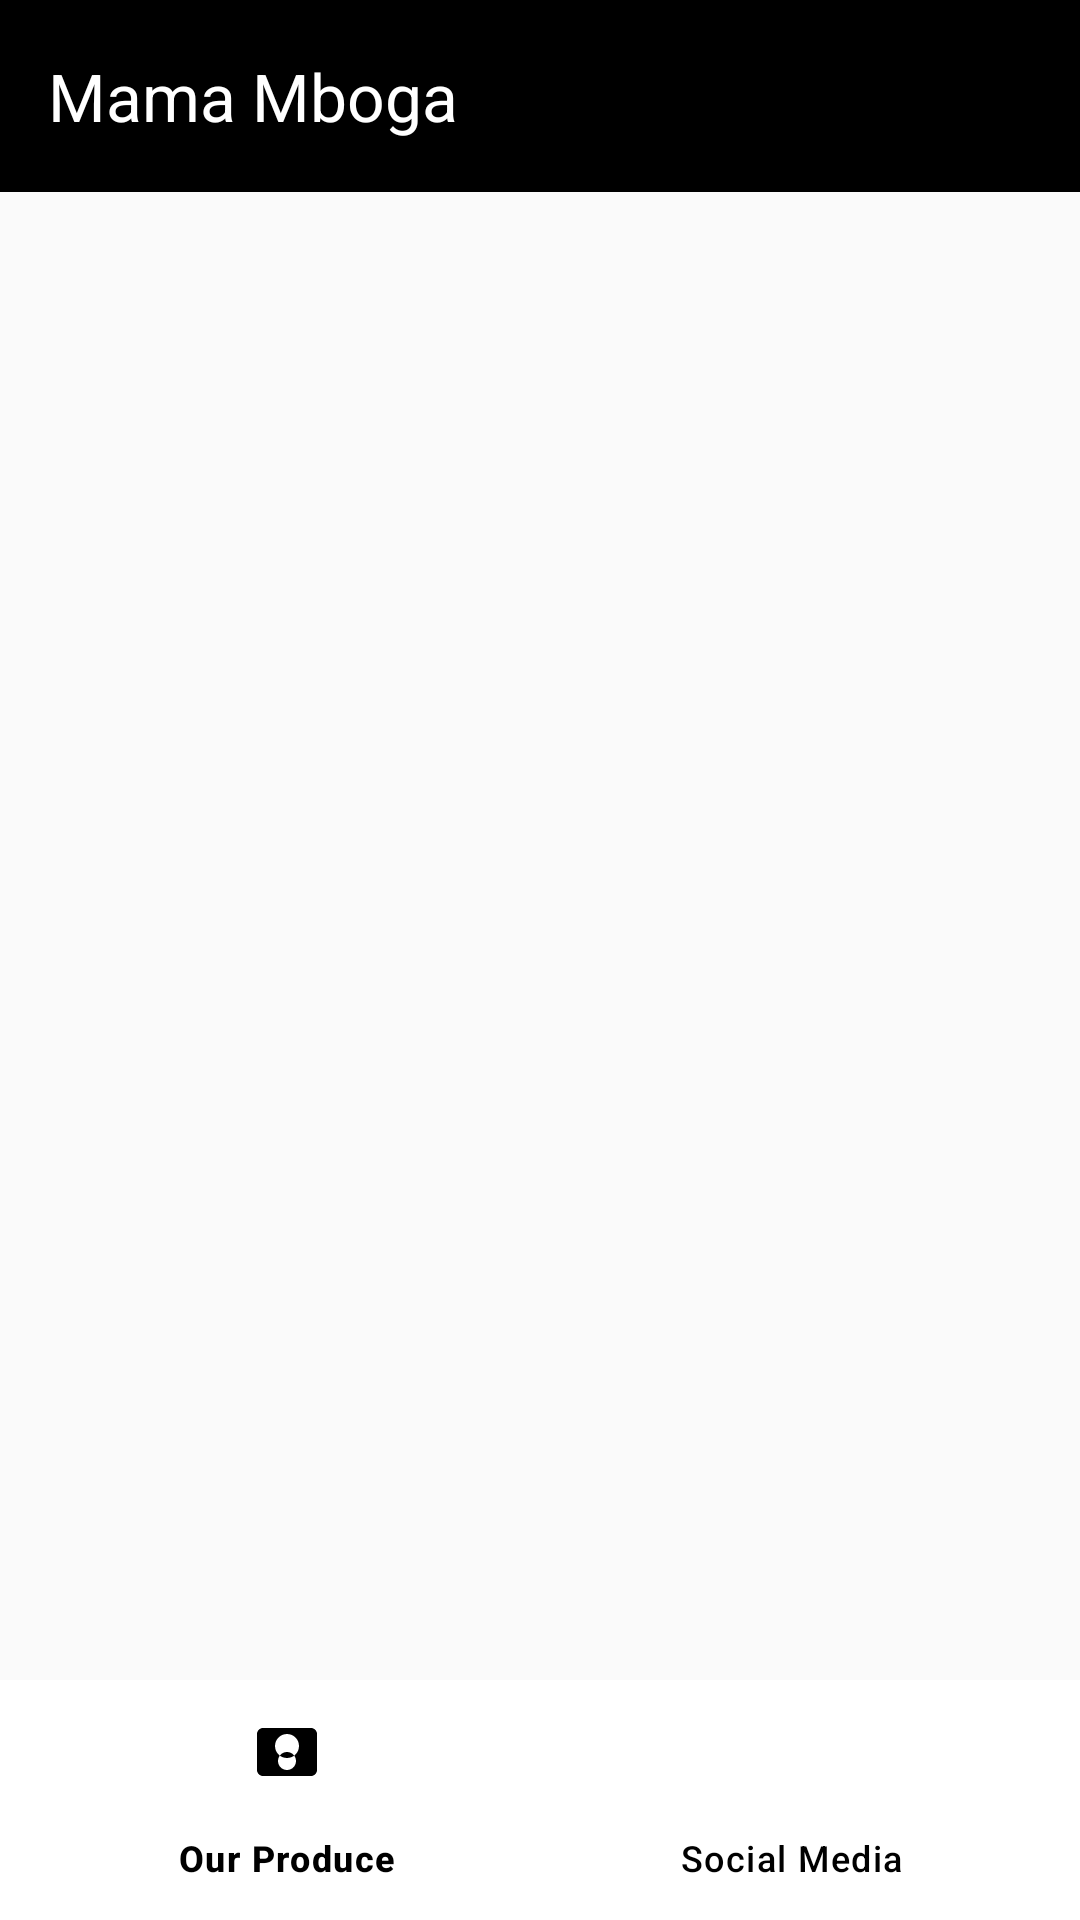

The Android layout XML behind this screen, and the referenced resources:
<!-- AndroidManifest.xml: application theme Theme.CAT1WORK -->
<!-- res/layout/activity_main.xml -->
<?xml version="1.0" encoding="utf-8"?>
<androidx.constraintlayout.widget.ConstraintLayout xmlns:android="http://schemas.android.com/apk/res/android"
    xmlns:app="http://schemas.android.com/apk/res-auto"
    xmlns:tools="http://schemas.android.com/tools"
    android:id="@+id/main"
    android:layout_width="match_parent"
    android:layout_height="match_parent"
    android:background="@color/bg_light"
    tools:context=".MainActivity">

    <com.google.android.material.appbar.AppBarLayout
        android:id="@+id/appBarLayout"
        android:layout_width="match_parent"
        android:layout_height="wrap_content"
        android:background="@color/black"
        app:layout_constraintEnd_toEndOf="parent"
        app:layout_constraintStart_toStartOf="parent"
        app:layout_constraintTop_toTopOf="parent">

        <androidx.appcompat.widget.Toolbar
            android:id="@+id/toolbar"
            android:layout_width="match_parent"
            android:layout_height="?attr/actionBarSize"
            app:title="@string/app_name"
            app:titleTextColor="@color/white" />

    </com.google.android.material.appbar.AppBarLayout>

    <FrameLayout
        android:id="@+id/fragmentContainer"
        android:layout_width="0dp"
        android:layout_height="0dp"
        app:layout_constraintBottom_toTopOf="@+id/bottomNavigation"
        app:layout_constraintEnd_toEndOf="parent"
        app:layout_constraintStart_toStartOf="parent"
        app:layout_constraintTop_toBottomOf="@+id/appBarLayout" />

    <com.google.android.material.bottomnavigation.BottomNavigationView
        android:id="@+id/bottomNavigation"
        android:layout_width="match_parent"
        android:layout_height="wrap_content"
        android:background="@color/white"
        app:itemIconTint="@color/black"
        app:itemTextColor="@color/black"
        app:menu="@menu/bottom_nav_menu"
        app:layout_constraintBottom_toBottomOf="parent"
        app:layout_constraintEnd_toEndOf="parent"
        app:layout_constraintStart_toStartOf="parent" />

</androidx.constraintlayout.widget.ConstraintLayout>
<!-- resources referenced by this layout -->
<resources>
  <color name="bg_light">#FAFAFA</color>
  <color name="black">#FF000000</color>
  <color name="white">#FFFFFFFF</color>
  <string name="app_name">Mama Mboga</string>
  <style name="Theme.CAT1WORK" parent="Base.Theme.CAT1WORK" />
  <style name="Base.Theme.CAT1WORK" parent="Theme.Material3.DayNight.NoActionBar">
          <item name="colorPrimary">@color/primary_black</item>
          <item name="colorPrimaryVariant">@color/black</item>
          <item name="colorSecondary">@color/secondary_dark</item>
          <item name="android:statusBarColor">@color/black</item>
          <item name="android:windowBackground">@color/bg_light</item>
      </style>
  <color name="primary_black">#FF111111</color>
  <color name="secondary_dark">#FF333333</color>
</resources>
